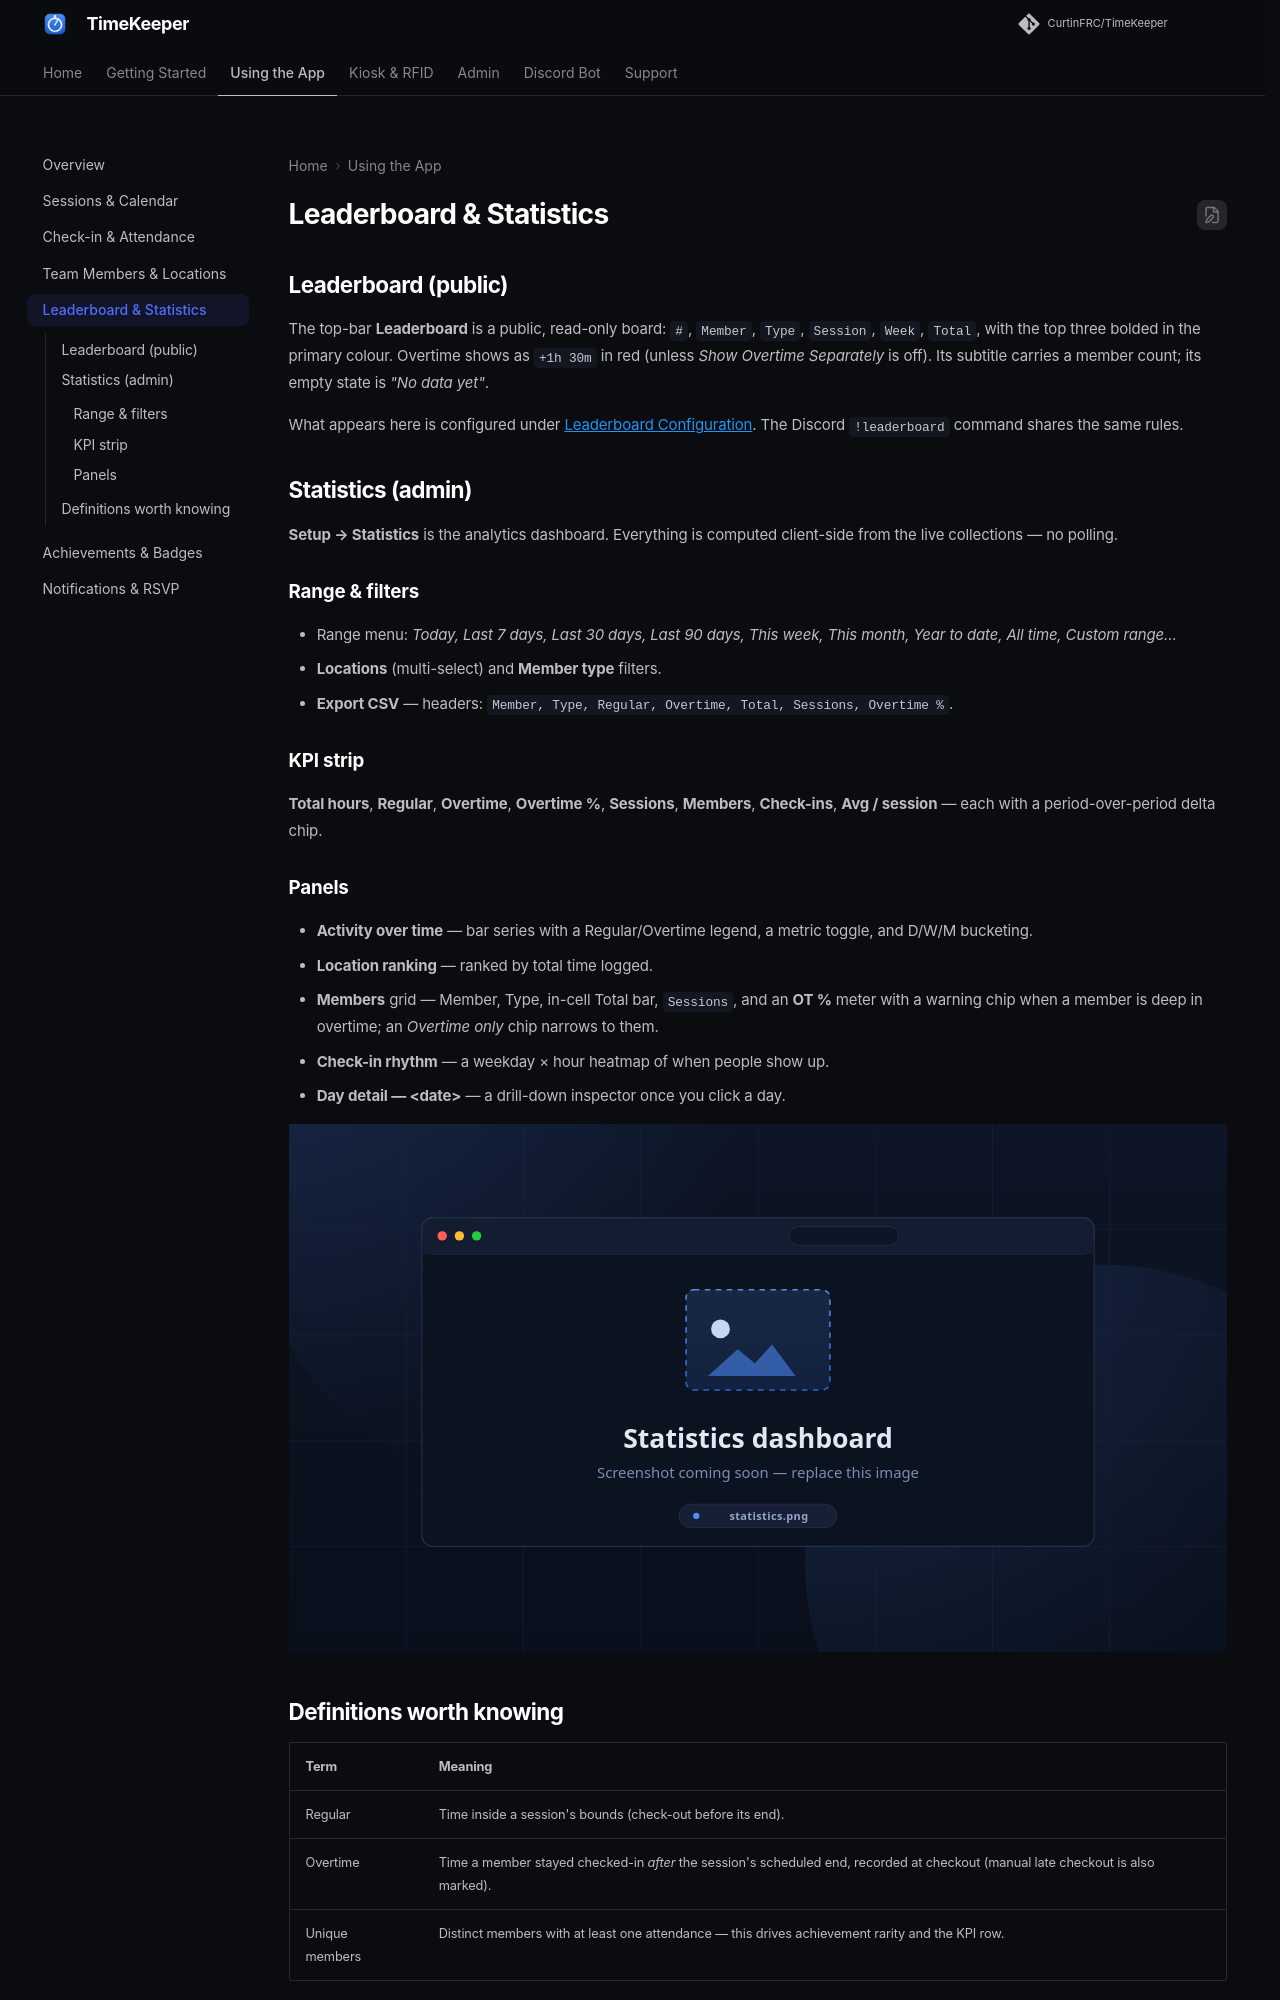

repository: RoboticsWest/TimeKeeper · page: app/statistics/index.html · generator: mkdocs

# Leaderboard & Statistics

## Leaderboard (public)

The top-bar **Leaderboard** is a public, read-only board: `#`, `Member`, `Type`,
`Session`, `Week`, `Total`, with the top three bolded in the primary colour.
Overtime shows as `+1h 30m` in red (unless *Show Overtime Separately* is off).
Its subtitle carries a member count; its empty state is *"No data yet"*.

What appears here is configured under
[Leaderboard Configuration](team.md#leaderboard-configuration). The Discord
`!leaderboard` command shares the same rules.

## Statistics (admin)

**Setup → Statistics** is the analytics dashboard. Everything is computed
client-side from the live collections — no polling.

### Range & filters

- Range menu: *Today, Last 7 days, Last 30 days, Last 90 days, This week,
  This month, Year to date, All time, Custom range…*
- **Locations** (multi-select) and **Member type** filters.
- **Export CSV** — headers: `Member, Type, Regular, Overtime, Total, Sessions,
  Overtime %`.

### KPI strip

**Total hours**, **Regular**, **Overtime**, **Overtime %**, **Sessions**,
**Members**, **Check-ins**, **Avg / session** — each with a period-over-period
delta chip.

### Panels

- **Activity over time** — bar series with a Regular/Overtime legend, a metric
  toggle, and D/W/M bucketing.
- **Location ranking** — ranked by total time logged.
- **Members** grid — Member, Type, in-cell Total bar, `Sessions`, and an
  **OT %** meter with a warning chip when a member is deep in overtime; an
  *Overtime only* chip narrows to them.
- **Check-in rhythm** — a weekday × hour heatmap of when people show up.
- **Day detail — &lt;date&gt;** — a drill-down inspector once you click a day.

![Statistics dashboard](../assets/screenshots/statistics.svg)

<!-- CAPTURE: statistics — Statistics with the KPI strip, activity chart and members grid -->
